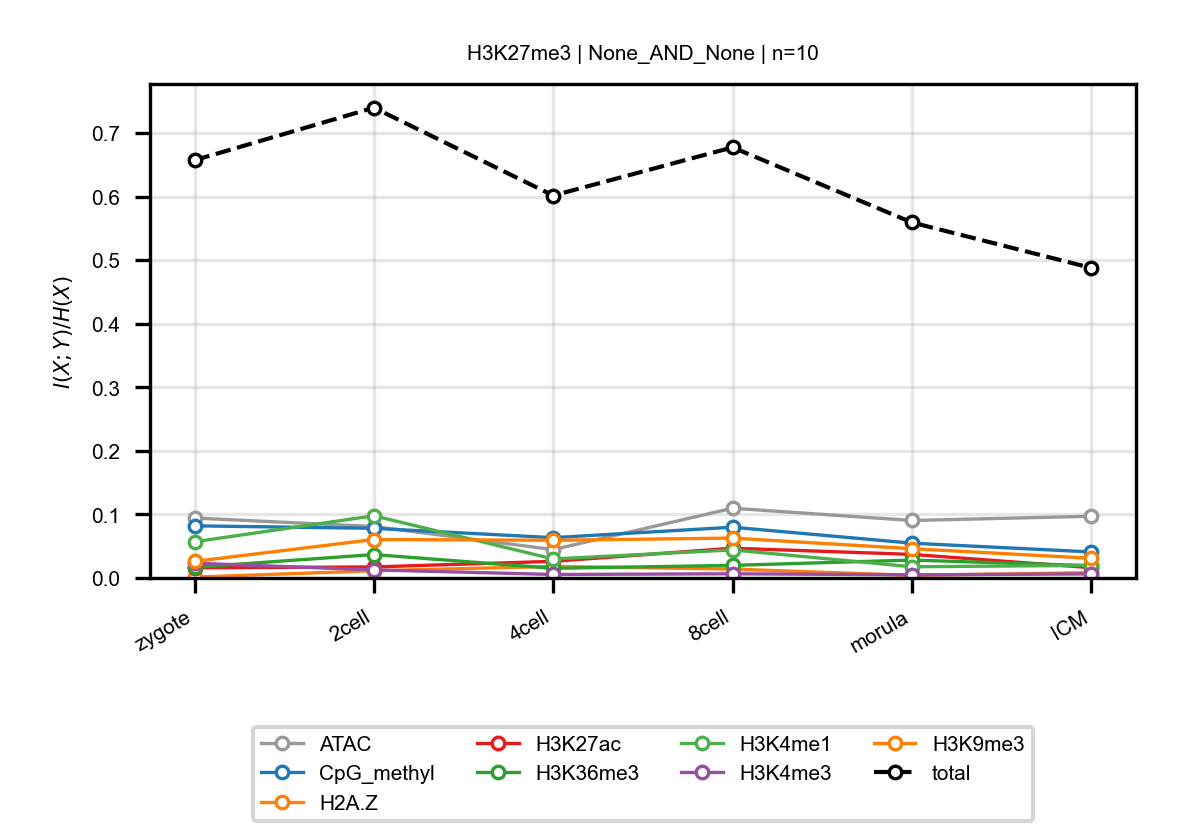

The table this chart was drawn from, first rows:
anchor, target, n_bins, stage, block, normalized_mi
H3K27me3, ATAC, 10, zygote, None_AND_None, 0.0943
H3K27me3, ATAC, 10, 2cell, None_AND_None, 0.08093
H3K27me3, ATAC, 10, 4cell, None_AND_None, 0.04463
H3K27me3, ATAC, 10, 8cell, None_AND_None, 0.1097
H3K27me3, ATAC, 10, morula, None_AND_None, 0.09042
H3K27me3, ATAC, 10, ICM, None_AND_None, 0.09712
H3K27me3, CpG_methyl, 10, zygote, None_AND_None, 0.08202
H3K27me3, CpG_methyl, 10, 2cell, None_AND_None, 0.0781
H3K27me3, CpG_methyl, 10, 4cell, None_AND_None, 0.06342
H3K27me3, CpG_methyl, 10, 8cell, None_AND_None, 0.07989
H3K27me3, CpG_methyl, 10, morula, None_AND_None, 0.05474
H3K27me3, CpG_methyl, 10, ICM, None_AND_None, 0.04095
H3K27me3, H2A.Z, 10, zygote, None_AND_None, 0.001376
H3K27me3, H2A.Z, 10, 2cell, None_AND_None, 0.01135
H3K27me3, H2A.Z, 10, 4cell, None_AND_None, 0.01817
H3K27me3, H2A.Z, 10, 8cell, None_AND_None, 0.01396
H3K27me3, H2A.Z, 10, morula, None_AND_None, 0.004075
H3K27me3, H2A.Z, 10, ICM, None_AND_None, 0.008393
H3K27me3, H3K27ac, 10, zygote, None_AND_None, 0.01596
H3K27me3, H3K27ac, 10, 2cell, None_AND_None, 0.01734
H3K27me3, H3K27ac, 10, 4cell, None_AND_None, 0.02618
H3K27me3, H3K27ac, 10, 8cell, None_AND_None, 0.04683
H3K27me3, H3K27ac, 10, morula, None_AND_None, 0.03708
H3K27me3, H3K27ac, 10, ICM, None_AND_None, 0.01621
H3K27me3, H3K36me3, 10, zygote, None_AND_None, 0.01685
H3K27me3, H3K36me3, 10, 2cell, None_AND_None, 0.03685
H3K27me3, H3K36me3, 10, 4cell, None_AND_None, 0.0152
H3K27me3, H3K36me3, 10, 8cell, None_AND_None, 0.01983
H3K27me3, H3K36me3, 10, morula, None_AND_None, 0.02817
H3K27me3, H3K36me3, 10, ICM, None_AND_None, 0.01932
H3K27me3, H3K4me1, 10, zygote, None_AND_None, 0.05692
H3K27me3, H3K4me1, 10, 2cell, None_AND_None, 0.09786
H3K27me3, H3K4me1, 10, 4cell, None_AND_None, 0.02992
H3K27me3, H3K4me1, 10, 8cell, None_AND_None, 0.04415
H3K27me3, H3K4me1, 10, morula, None_AND_None, 0.01764
H3K27me3, H3K4me1, 10, ICM, None_AND_None, 0.0198
H3K27me3, H3K4me3, 10, zygote, None_AND_None, 0.02328
H3K27me3, H3K4me3, 10, 2cell, None_AND_None, 0.01269
H3K27me3, H3K4me3, 10, 4cell, None_AND_None, 0.005506
H3K27me3, H3K4me3, 10, 8cell, None_AND_None, 0.006609
H3K27me3, H3K4me3, 10, morula, None_AND_None, 0.004941
H3K27me3, H3K4me3, 10, ICM, None_AND_None, 0.00636
H3K27me3, H3K9me3, 10, zygote, None_AND_None, 0.02605
H3K27me3, H3K9me3, 10, 2cell, None_AND_None, 0.06052
H3K27me3, H3K9me3, 10, 4cell, None_AND_None, 0.0593
H3K27me3, H3K9me3, 10, 8cell, None_AND_None, 0.06273
H3K27me3, H3K9me3, 10, morula, None_AND_None, 0.04607
H3K27me3, H3K9me3, 10, ICM, None_AND_None, 0.031
H3K27me3, total, 10, zygote, None_AND_None, 0.6573
H3K27me3, total, 10, 2cell, None_AND_None, 0.7399
H3K27me3, total, 10, 4cell, None_AND_None, 0.6017
H3K27me3, total, 10, 8cell, None_AND_None, 0.6775
H3K27me3, total, 10, morula, None_AND_None, 0.5593
H3K27me3, total, 10, ICM, None_AND_None, 0.4878
